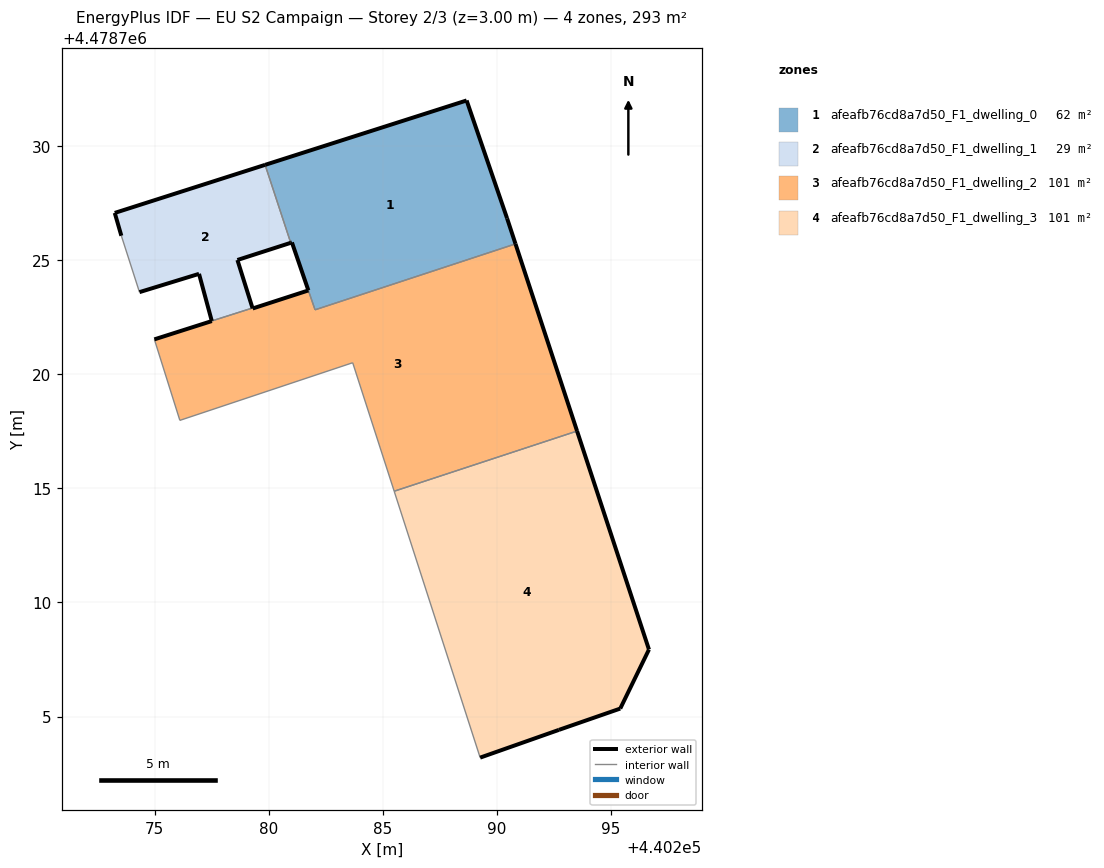
=== STOREY PLAN SPEC (per zone: floor XY polygon, exterior-wall plan segments, windows/doors) ===
zone 1: afeafb76cd8a7d50_F1_dwelling_0  (62.0 m²)
  floor: (440290.82, 4478725.71) (440290.45, 4478726.83) (440288.67, 4478732.00) (440279.84, 4478729.18) (440280.96, 4478725.76) (440281.02, 4478725.78) (440282.03, 4478722.83)
  exterior wall: (440288.67, 4478732.00) – (440290.45, 4478726.83)  [5.5 m]
  exterior wall: (440290.45, 4478726.83) – (440290.82, 4478725.71)  [1.2 m]
  exterior wall: (440281.74, 4478723.68) – (440281.74, 4478723.67)  [0.0 m]
  exterior wall: (440281.74, 4478723.68) – (440281.02, 4478725.78)  [2.2 m]
  exterior wall: (440281.02, 4478725.78) – (440280.97, 4478725.76)  [0.1 m]
  exterior wall: (440279.84, 4478729.18) – (440288.67, 4478732.00)  [9.3 m]
  interior walls: 3
zone 2: afeafb76cd8a7d50_F1_dwelling_1  (29.2 m²)
  floor: (440279.29, 4478722.91) (440278.63, 4478725.01) (440280.96, 4478725.76) (440279.84, 4478729.18) (440273.25, 4478727.07) (440273.54, 4478726.07) (440274.34, 4478723.60) (440276.95, 4478724.40) (440277.50, 4478722.34)
  exterior wall: (440280.97, 4478725.76) – (440278.63, 4478725.01)  [2.5 m]
  exterior wall: (440278.63, 4478725.01) – (440279.29, 4478722.91)  [2.2 m]
  exterior wall: (440277.51, 4478722.34) – (440276.95, 4478724.40)  [2.1 m]
  exterior wall: (440276.95, 4478724.40) – (440274.34, 4478723.60)  [2.7 m]
  exterior wall: (440273.54, 4478726.07) – (440273.25, 4478727.07)  [1.0 m]
  exterior wall: (440273.25, 4478727.07) – (440279.84, 4478729.18)  [6.9 m]
  interior walls: 3
zone 3: afeafb76cd8a7d50_F1_dwelling_2  (101.1 m²)
  floor: (440293.51, 4478717.51) (440290.82, 4478725.71) (440282.03, 4478722.83) (440281.74, 4478723.67) (440279.30, 4478722.88) (440279.29, 4478722.91) (440277.51, 4478722.33) (440274.99, 4478721.53) (440276.11, 4478717.98) (440283.68, 4478720.51) (440285.50, 4478714.88)
  exterior wall: (440274.99, 4478721.53) – (440277.51, 4478722.33)  [2.6 m]
  exterior wall: (440277.51, 4478722.34) – (440277.51, 4478722.33)  [0.0 m]
  exterior wall: (440279.29, 4478722.91) – (440279.30, 4478722.88)  [0.0 m]
  exterior wall: (440279.30, 4478722.88) – (440281.74, 4478723.67)  [2.6 m]
  exterior wall: (440290.82, 4478725.71) – (440293.51, 4478717.51)  [8.6 m]
  interior walls: 7
zone 4: afeafb76cd8a7d50_F1_dwelling_3  (101.2 m²)
  floor: (440295.41, 4478705.35) (440296.66, 4478707.94) (440293.51, 4478717.51) (440285.50, 4478714.88) (440289.27, 4478703.20) (440292.72, 4478704.42)
  exterior wall: (440293.51, 4478717.51) – (440296.66, 4478707.94)  [10.1 m]
  exterior wall: (440296.66, 4478707.94) – (440295.41, 4478705.35)  [2.9 m]
  exterior wall: (440295.41, 4478705.35) – (440292.72, 4478704.42)  [2.8 m]
  exterior wall: (440292.72, 4478704.42) – (440289.27, 4478703.20)  [3.7 m]
  interior walls: 2

=== DERIVED (storey summary) ===
Building: EU S2 Campaign
Storey: 2 of 3  (floor level z = 3.00 m)
Storey gross floor area: 293.5 m²
Zones on this storey: 4
  - afeafb76cd8a7d50_F1_dwelling_0: floor 62.0 m²; exterior wall 18.2 m (54.6 m²); WWR 0.0%
  - afeafb76cd8a7d50_F1_dwelling_1: floor 29.2 m²; exterior wall 17.5 m (52.5 m²); WWR 0.0%
  - afeafb76cd8a7d50_F1_dwelling_2: floor 101.1 m²; exterior wall 13.9 m (41.6 m²); WWR 0.0%
  - afeafb76cd8a7d50_F1_dwelling_3: floor 101.2 m²; exterior wall 19.5 m (58.4 m²); WWR 0.0%
Zone adjacency (shared interzone walls):
  - afeafb76cd8a7d50_F1_dwelling_0 ↔ afeafb76cd8a7d50_F1_dwelling_1
  - afeafb76cd8a7d50_F1_dwelling_0 ↔ afeafb76cd8a7d50_F1_dwelling_2
  - afeafb76cd8a7d50_F1_dwelling_1 ↔ afeafb76cd8a7d50_F1_dwelling_2
  - afeafb76cd8a7d50_F1_dwelling_2 ↔ afeafb76cd8a7d50_F1_dwelling_3